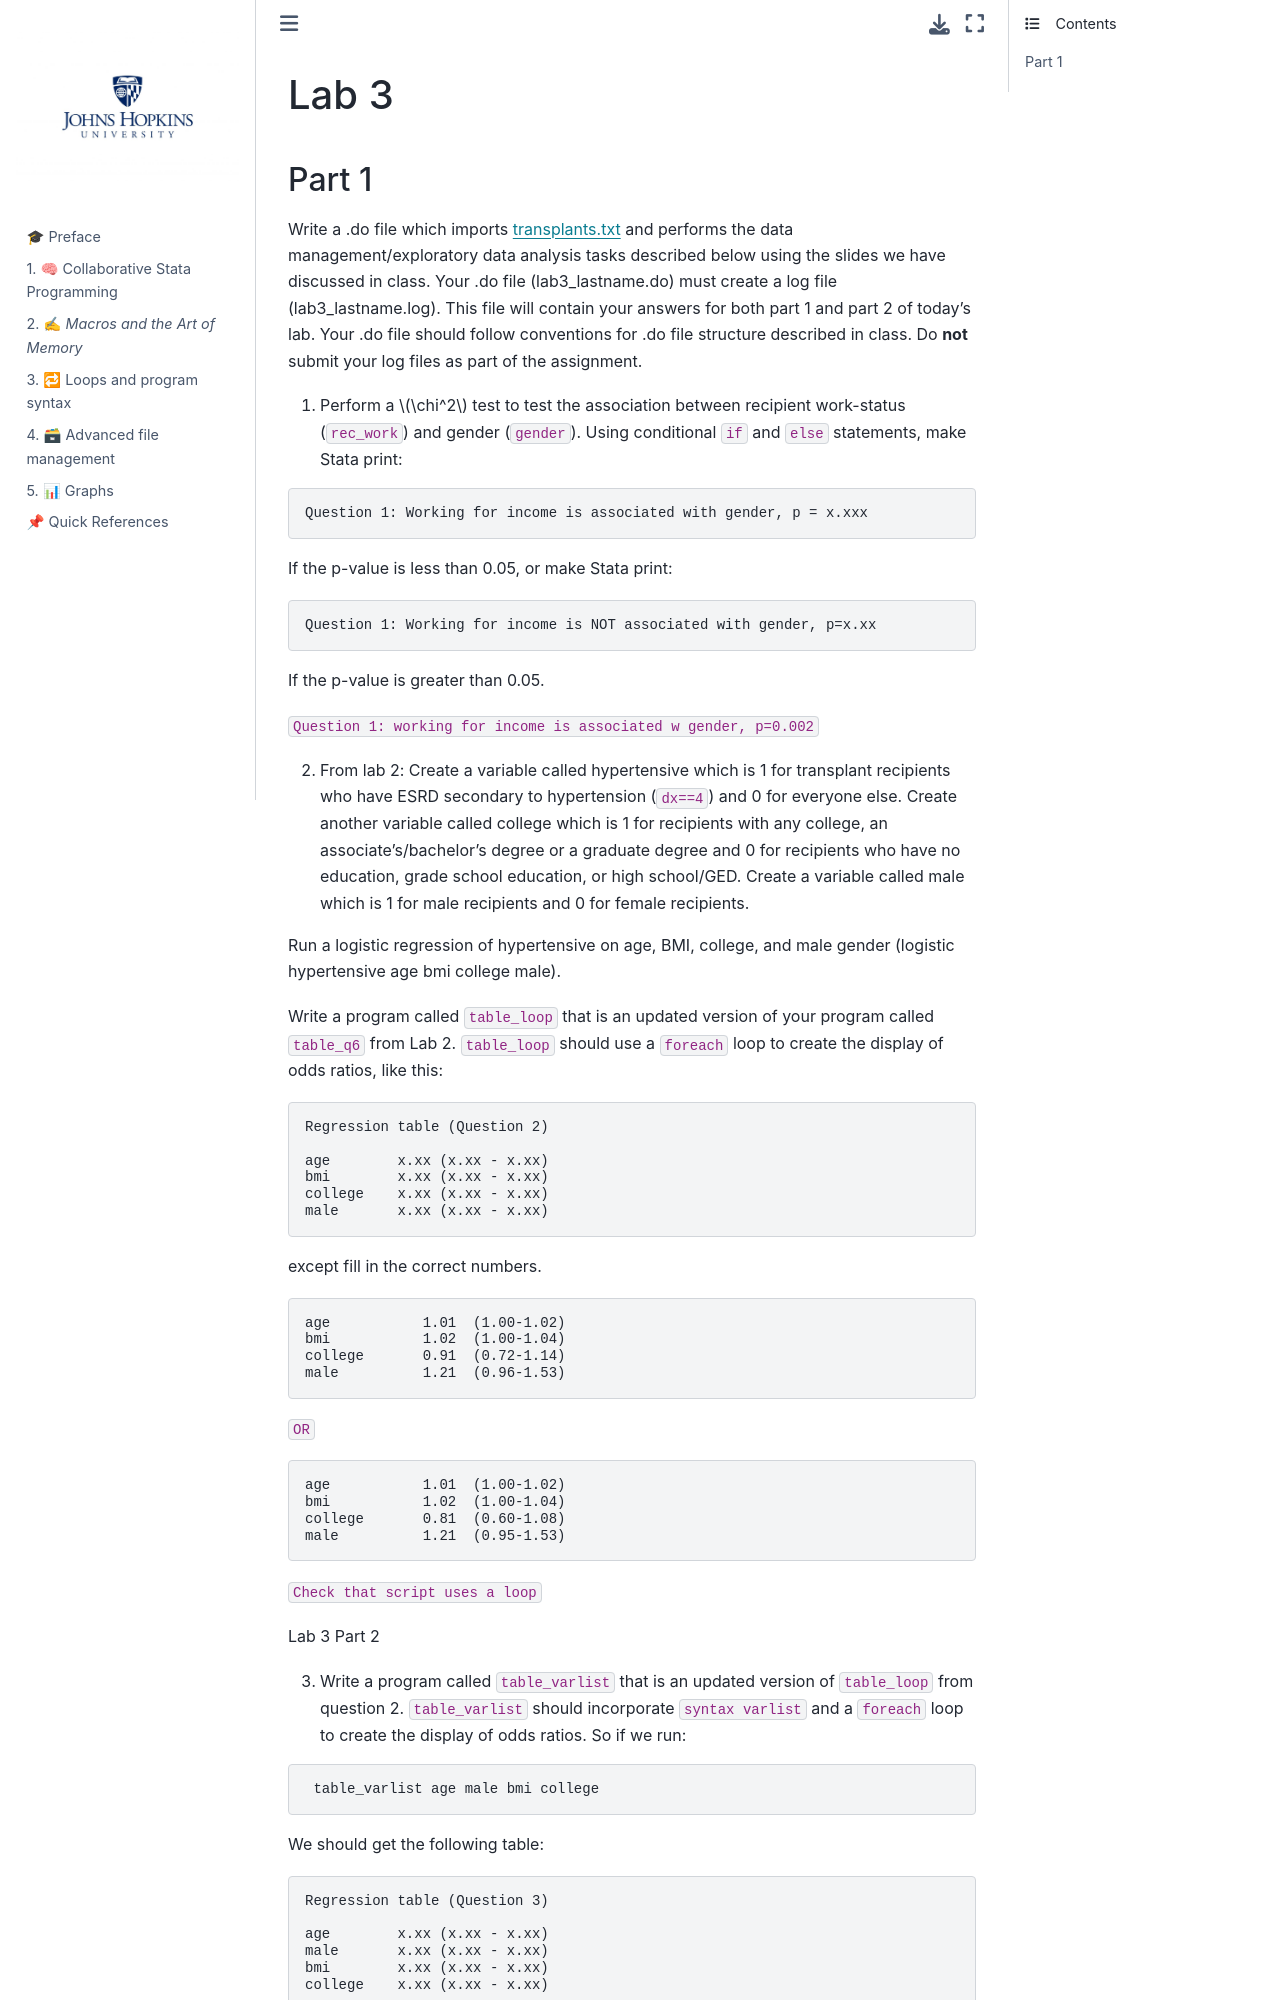

repository: abikesa/si · page: lab3_answerkey.html · generator: jekyll

# Lab 3

## Part 1

Write a .do file which imports [transplants.txt](https://raw.githubusercontent.com/jhustata/livre/main/transplants.txt) and performs the data management/exploratory data analysis tasks described below using the slides we have discussed in class. Your .do file (lab3_lastname.do) must create a log file (lab3_lastname.log). This file will contain your answers for both part 1 and part 2 of today's lab. Your .do file should follow conventions for .do file structure described in class. Do **not** submit your log files as part of the assignment. 

1. Perform a $\chi^2$ test to test the association between recipient work-status (`rec_work`) and gender (`gender`). Using conditional `if` and `else` statements, make Stata print:

```stata
Question 1: Working for income is associated with gender, p = x.xxx
```

If the p-value is less than 0.05, or make Stata print: 

```stata
Question 1: Working for income is NOT associated with gender, p=x.xx
```

If the p-value is greater than 0.05.

`Question 1: working for income is associated w gender, p=0.002`

2. From lab 2: Create a variable called hypertensive which is 1 for transplant recipients who have ESRD secondary to hypertension (`dx==4`) and 0 for everyone else. Create another variable called college which is 1 for recipients with any college, an associate's/bachelor's degree or a graduate degree and 0 for recipients who have no education, grade school education, or high school/GED.  Create a variable called male which is 1 for male recipients and 0 for female recipients. 

Run a logistic regression of hypertensive on age, BMI, college, and male gender (logistic hypertensive age bmi college male). 

Write a program called `table_loop` that is an updated version of your program called `table_q6` from Lab 2. `table_loop` should use a `foreach` loop to create the display of odds ratios, like this: 

```stata
Regression table (Question 2)

age        x.xx (x.xx - x.xx)
bmi        x.xx (x.xx - x.xx)
college    x.xx (x.xx - x.xx)
male       x.xx (x.xx - x.xx)
```

except fill in the correct numbers.

```stata
age           1.01  (1.00-1.02)
bmi           1.02  (1.00-1.04)
college       0.91  (0.72-1.14)
male          1.21  (0.96-1.53)
```

`OR`

```stata
age           1.01  (1.00-1.02)
bmi           1.02  (1.00-1.04)
college       0.81  (0.60-1.08)
male          1.21  (0.95-1.53)
```

`Check that script uses a loop`

Lab 3 Part 2

3. Write a program called `table_varlist` that is an updated version of `table_loop` from question 2. `table_varlist` should incorporate `syntax varlist` and a `foreach` loop to create the display of odds ratios. So if we run:

```stata
 table_varlist age male bmi college
```

We should get the following table:

```
Regression table (Question 3)

age        x.xx (x.xx - x.xx)
male       x.xx (x.xx - x.xx)
bmi        x.xx (x.xx - x.xx)
college    x.xx (x.xx - x.xx)
```

`See above. Make sure vars aren't hard-coded in the program`

except fill in the correct numbers.
